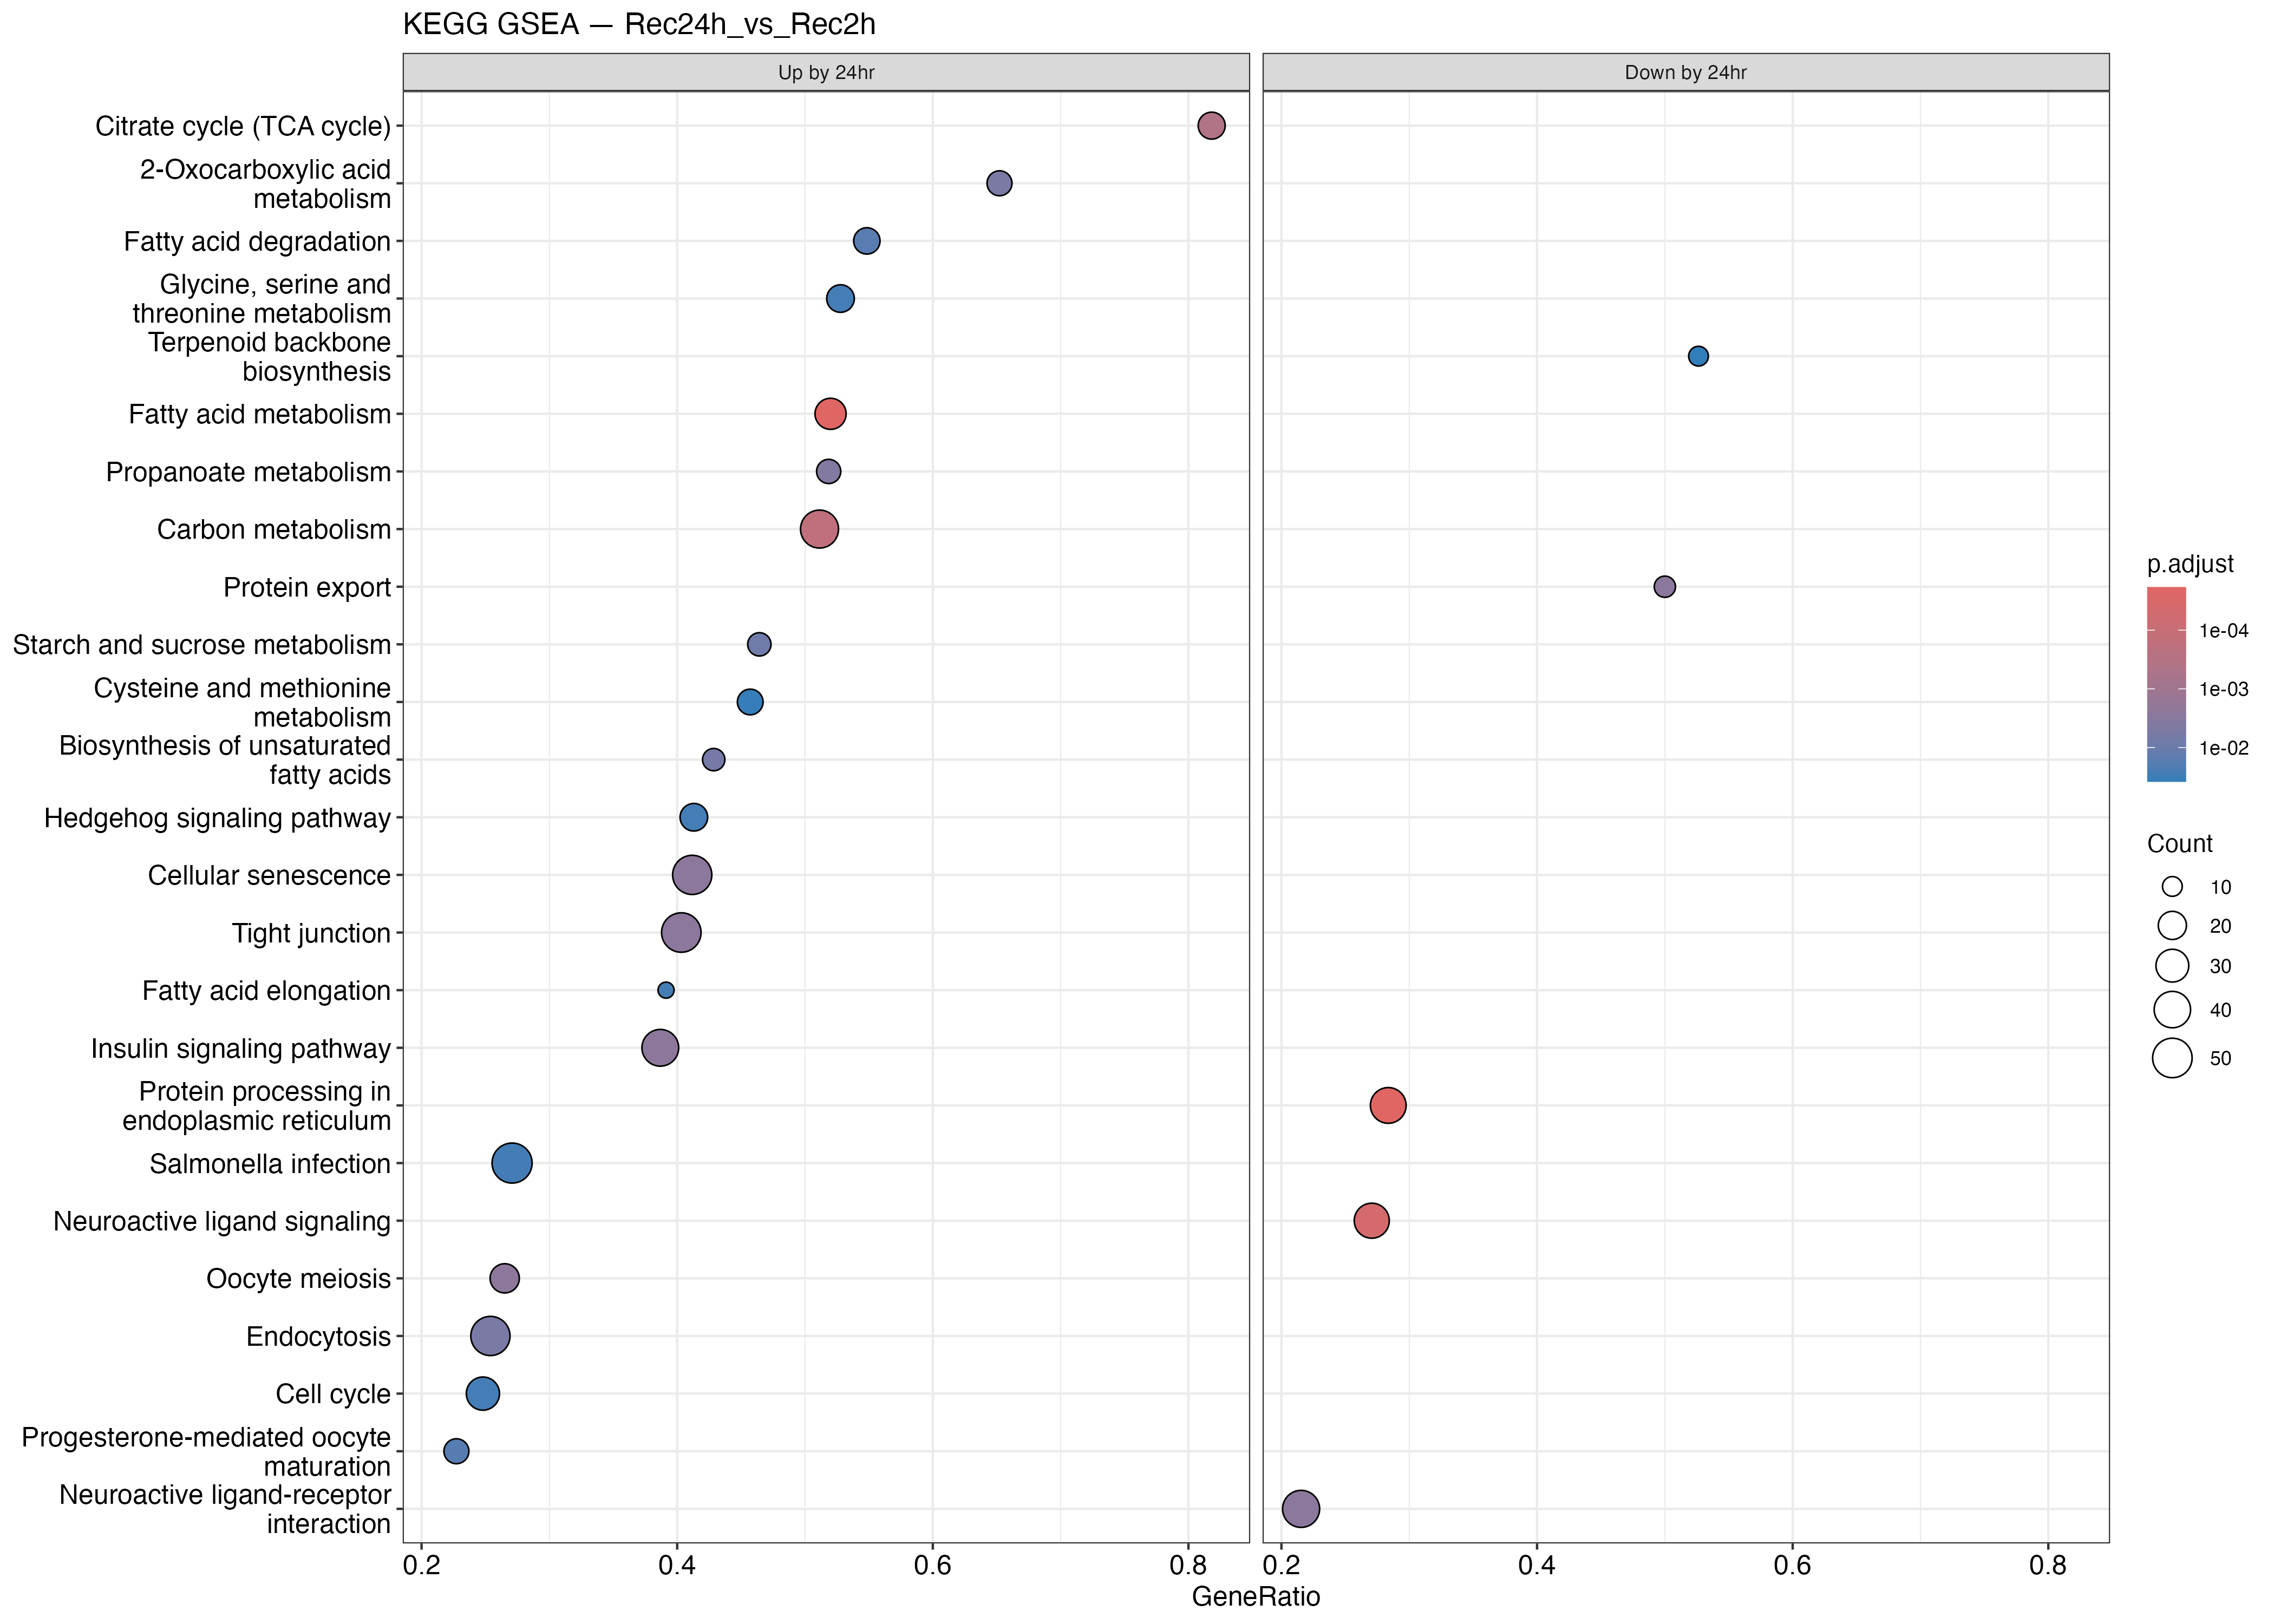

The table this chart was drawn from, first rows:
ID, Description, setSize, enrichmentScore, NES, pvalue, p.adjust, qvalue, rank, leading_edge, core_enrichment
tgu01212, Fatty acid metabolism, 50, 0.6875, 2.228, 2.11962862256876e-07, 1.86527318786051e-05, 1.3721806346103e-05, 2213, tags=52%, list=15%, signal=44%, 100230721/100190615/100222881/100225746/…
tgu04141, Protein processing in endoplasmic reticu…, 134, -0.5396, -2.036, 1.24309980466232e-07, 1.86527318786051e-05, 1.3721806346103e-05, 1256, tags=28%, list=9%, signal=26%, 100230089/100225468/100232642/100225681/…
tgu04082, Neuroactive ligand signaling, 133, -0.5195, -1.96, 7.18073900876188e-07, 4.21270021847363e-05, 3.09905578272881e-05, 1658, tags=27%, list=11%, signal=24%, 100226617/100227070/100227722/100144431/…
tgu01200, Carbon metabolism, 88, 0.5544, 1.983, 3.86022020405635e-06, 0.0001698, 0.0001249, 2678, tags=51%, list=18%, signal=42%, 100224467/100190682/100226824/100190381/…
tgu00020, Citrate cycle (TCA cycle), 22, 0.7687, 2.15, 1.13244921887421e-05, 0.0003986, 0.0002932, 2551, tags=82%, list=17%, signal=68%, 100224467/100190682/100226824/100190381/…
tgu04114, Oocyte meiosis, 83, 0.5078, 1.79, 0.000101, 0.002539, 0.001868, 1411, tags=27%, list=10%, signal=24%, 100226105/100229612/100220802/100217995/…
tgu04910, Insulin signaling pathway, 106, 0.4829, 1.787, 9.71950716346613e-05, 0.002539, 0.001868, 3163, tags=39%, list=22%, signal=31%, 100226105/100217629/100220802/100225134/…
tgu03060, Protein export, 22, -0.7303, -1.976, 0.0001692, 0.002706, 0.001991, 1610, tags=50%, list=11%, signal=45%, 100224868/100225763/100232642/100220569/…
tgu04530, Tight junction, 124, 0.4504, 1.699, 0.0001434, 0.002706, 0.001991, 3743, tags=40%, list=25%, signal=30%, 100226105/100231612/100218467/100223131/…
tgu04218, Cellular senescence, 119, 0.4479, 1.674, 0.0001638, 0.002706, 0.001991, 3822, tags=41%, list=26%, signal=31%, 100217629/100231612/100224096/100220802/…
tgu04080, Neuroactive ligand-receptor interaction, 195, -0.412, -1.641, 0.0001244, 0.002706, 0.001991, 1653, tags=22%, list=11%, signal=19%, 115497631/100227070/100220136/100227368/…
tgu00640, Propanoate metabolism, 27, 0.6845, 2.017, 0.0002581, 0.003786, 0.002785, 2688, tags=52%, list=18%, signal=42%, 100224467/100227635/100229171/100227594/…
tgu01210, 2-Oxocarboxylic acid metabolism, 23, 0.6973, 1.964, 0.000421, 0.005413, 0.003982, 2688, tags=65%, list=18%, signal=53%, 100190682/100226824/100228964/100225395/…
tgu04144, Endocytosis, 193, 0.3877, 1.568, 0.0004306, 0.005413, 0.003982, 2536, tags=25%, list=17%, signal=21%, 101233395/100223462/100229681/100230163/…
tgu01040, Biosynthesis of unsaturated fatty acids, 28, 0.6569, 1.93, 0.0005618, 0.006592, 0.004849, 1691, tags=43%, list=12%, signal=38%, 100230721/100190615/100222881/100225746/…
tgu00500, Starch and sucrose metabolism, 28, 0.6472, 1.901, 0.0007538, 0.008292, 0.0061, 1856, tags=46%, list=13%, signal=41%, 100218765/100189933/100221615/105758559/…
tgu00071, Fatty acid degradation, 31, 0.6075, 1.831, 0.001639, 0.01697, 0.01248, 2213, tags=55%, list=15%, signal=47%, 100229295/100228952/100226785/100231239/…
tgu04914, Progesterone-mediated oocyte maturation, 66, 0.4846, 1.644, 0.001897, 0.01855, 0.01365, 1553, tags=23%, list=11%, signal=20%, 100226105/100229612/100220802/100217995/…
tgu00062, Fatty acid elongation, 23, 0.6466, 1.821, 0.002907, 0.02692, 0.01981, 2027, tags=39%, list=14%, signal=34%, 100230721/100190615/100231239/100231220/…
tgu00260, Glycine, serine and threonine metabolism, 36, 0.5811, 1.799, 0.003103, 0.0273, 0.02009, 3248, tags=53%, list=22%, signal=41%, 100224553/100231507/100223232/100221431/…
tgu04340, Hedgehog signaling pathway, 46, 0.5353, 1.702, 0.003272, 0.02742, 0.02017, 3799, tags=41%, list=26%, signal=31%, 100226105/100231612/100224096/101233062/…
tgu04110, Cell cycle, 125, 0.3977, 1.5, 0.003432, 0.02746, 0.0202, 2081, tags=25%, list=14%, signal=21%, 100231612/100224096/100222560/100220224/…
tgu05132, Salmonella infection, 192, 0.3624, 1.462, 0.003642, 0.02787, 0.0205, 2887, tags=27%, list=20%, signal=22%, 100230163/100223131/100229232/100220802/…
tgu00270, Cysteine and methionine metabolism, 35, 0.5645, 1.722, 0.004935, 0.03619, 0.02663, 3104, tags=46%, list=21%, signal=36%, 100218113/100225395/100190381/100218278/…
tgu00900, Terpenoid backbone biosynthesis, 19, -0.6705, -1.753, 0.006481, 0.03802, 0.02797, 1885, tags=53%, list=13%, signal=46%, 100226798/100223864/100228972/100187707/…
tgu03320, PPAR signaling pathway, 54, 0.509, 1.677, 0.005575, 0.03802, 0.02797, 2438, tags=41%, list=17%, signal=34%, 100227345/100222881/100228952/100226785/…
tgu05100, Bacterial invasion of epithelial cells, 68, 0.4624, 1.574, 0.006108, 0.03802, 0.02797, 3694, tags=41%, list=25%, signal=31%, 100190386/100231910/100228869/100219688/…
tgu00190, Oxidative phosphorylation, 82, 0.4433, 1.553, 0.006109, 0.03802, 0.02797, 3557, tags=45%, list=24%, signal=34%, 100225098/100227575/100220186/100225003/…
tgu04270, Vascular smooth muscle contraction, 88, 0.4254, 1.522, 0.006322, 0.03802, 0.02797, 2429, tags=23%, list=17%, signal=19%, 100226105/100220802/100222388/100190386/…
tgu04810, Regulation of actin cytoskeleton, 171, 0.3648, 1.446, 0.006211, 0.03802, 0.02797, 2429, tags=25%, list=17%, signal=21%, 100229612/100222654/100220802/100217634/…
tgu00052, Galactose metabolism, 25, 0.5972, 1.74, 0.007311, 0.04151, 0.03054, 1579, tags=24%, list=11%, signal=21%, 100189933/105758559/100221811/100190001/…
tgu00380, Tryptophan metabolism, 31, 0.5561, 1.677, 0.008049, 0.04427, 0.03257, 1926, tags=45%, list=13%, signal=39%, 100228432/100226824/100228964/100231239/…
tgu00330, Arginine and proline metabolism, 35, 0.5417, 1.652, 0.008967, 0.04721, 0.03473, 3239, tags=49%, list=22%, signal=38%, 100224553/100222449/100225645/105758761/…
tgu04150, mTOR signaling pathway, 125, 0.381, 1.437, 0.009119, 0.04721, 0.03473, 3215, tags=32%, list=22%, signal=25%, 100218452/100220802/100217995/100230789/…
tgu04510, Focal adhesion, 159, 0.3626, 1.425, 0.009699, 0.04877, 0.03588, 2550, tags=24%, list=17%, signal=20%, 100231612/100224096/100222654/100223459/…
tgu04010, MAPK signaling pathway, 208, 0.3339, 1.357, 0.01015, 0.04962, 0.03651, 3038, tags=27%, list=21%, signal=22%, 100226105/100224985/100223459/100220802/…
